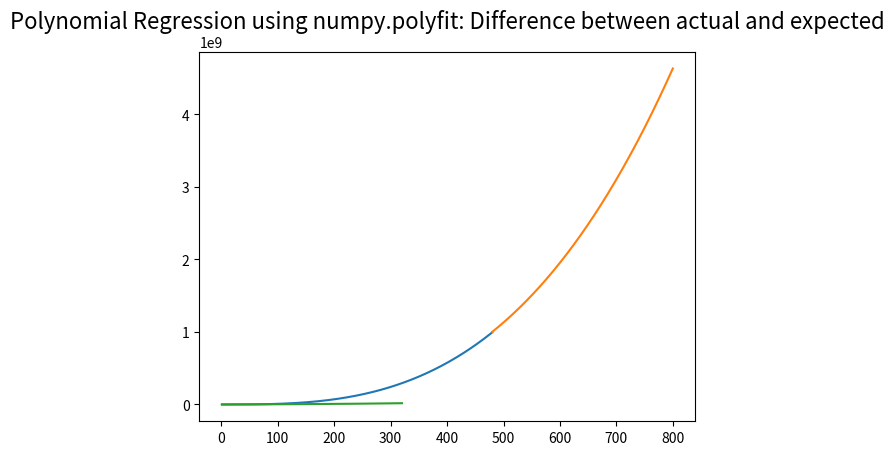

The script that saved this image:
#!/usr/bin/env python3
# -*- coding: utf-8 -*-

''' polynomial regression using numpy.polyfit
It is a form of regression analysis in which 
the relationship between the independent variable x 
and the dependent variable y is modelled as an 
nth degree polynomial in x.

y = c0 * x^0 + c1 * x^1 +
    c2 * x^2 + c3 * x^3 + ..... + cn * x ^n
n = degree


numpy.polyfit
Least squares polynomial fit
Returns a vector of coefficients p 
    that minimises the squared error
'''

import random
import numpy as np
import matplotlib.pyplot as plt

''' sample polynomial equation with degree=3'''
''' t =    24.0 * x^0
         + 12.0 * x^1
         -  0.5 * x^2
         +  9.0 * x^3
'''

constant     = 24
error_induce = 0.01

def fx1(x1):
    res   = (12.0  * x1)
    error = 0.0
    error = res * random.uniform(-error_induce, error_induce)
    return res + error
def fx2(x2):
    res   = (-0.50 * x2 * x2)
    error = 0.0
    error = res * random.uniform(-error_induce, error_induce)
    return res + error
def fx3(x3):
    res   = (09.0 * x3 * x3 * x3)
    error = 0.0
    error = res * random.uniform(-error_induce, error_induce)
    return res + error

''' data preparation '''
max_sample_value = 50
total_samples    = 800
train_sample_cnt = int((total_samples * 60.0 / 100.0))
test_sample_cnt  = total_samples - train_sample_cnt
train_sample     = np.linspace(1,train_sample_cnt,train_sample_cnt)
test_sample      = np.linspace(train_sample_cnt,total_samples,test_sample_cnt)

y1_samples       = fx1(np.arange(total_samples))
y2_samples       = fx2(np.arange(total_samples))
y3_samples       = fx3(np.arange(total_samples))

t_samples        = y1_samples + y2_samples + y3_samples

t_samples        = t_samples + constant

''' splitting samples into train data and test data '''
t_samples_train, t_samples_test   = np.split(
                                     t_samples, 
                                     [train_sample_cnt,])

''' use numpy.polyfit for fitting data '''
coefs   = np.polyfit(np.arange(train_sample_cnt),
                       t_samples_train,
                       3)

print("intercept_ = ", coefs[3])
print("coef_      = ", coefs[2],coefs[1],coefs[0])

''' fit a polynomial with above coefficients'''
ffit = np.poly1d(coefs)

plt.title('Polynomial Regression using numpy.polyfit', fontsize=16)
plt.plot(train_sample,t_samples_train)
plt.plot(test_sample,ffit(test_sample))
plt.show()


plt.title('Polynomial Regression using numpy.polyfit: Difference between actual and expected', fontsize=16)
plt.plot(np.linspace(1,test_sample_cnt,test_sample_cnt),
         (ffit(test_sample) - t_samples_test))
plt.show()

